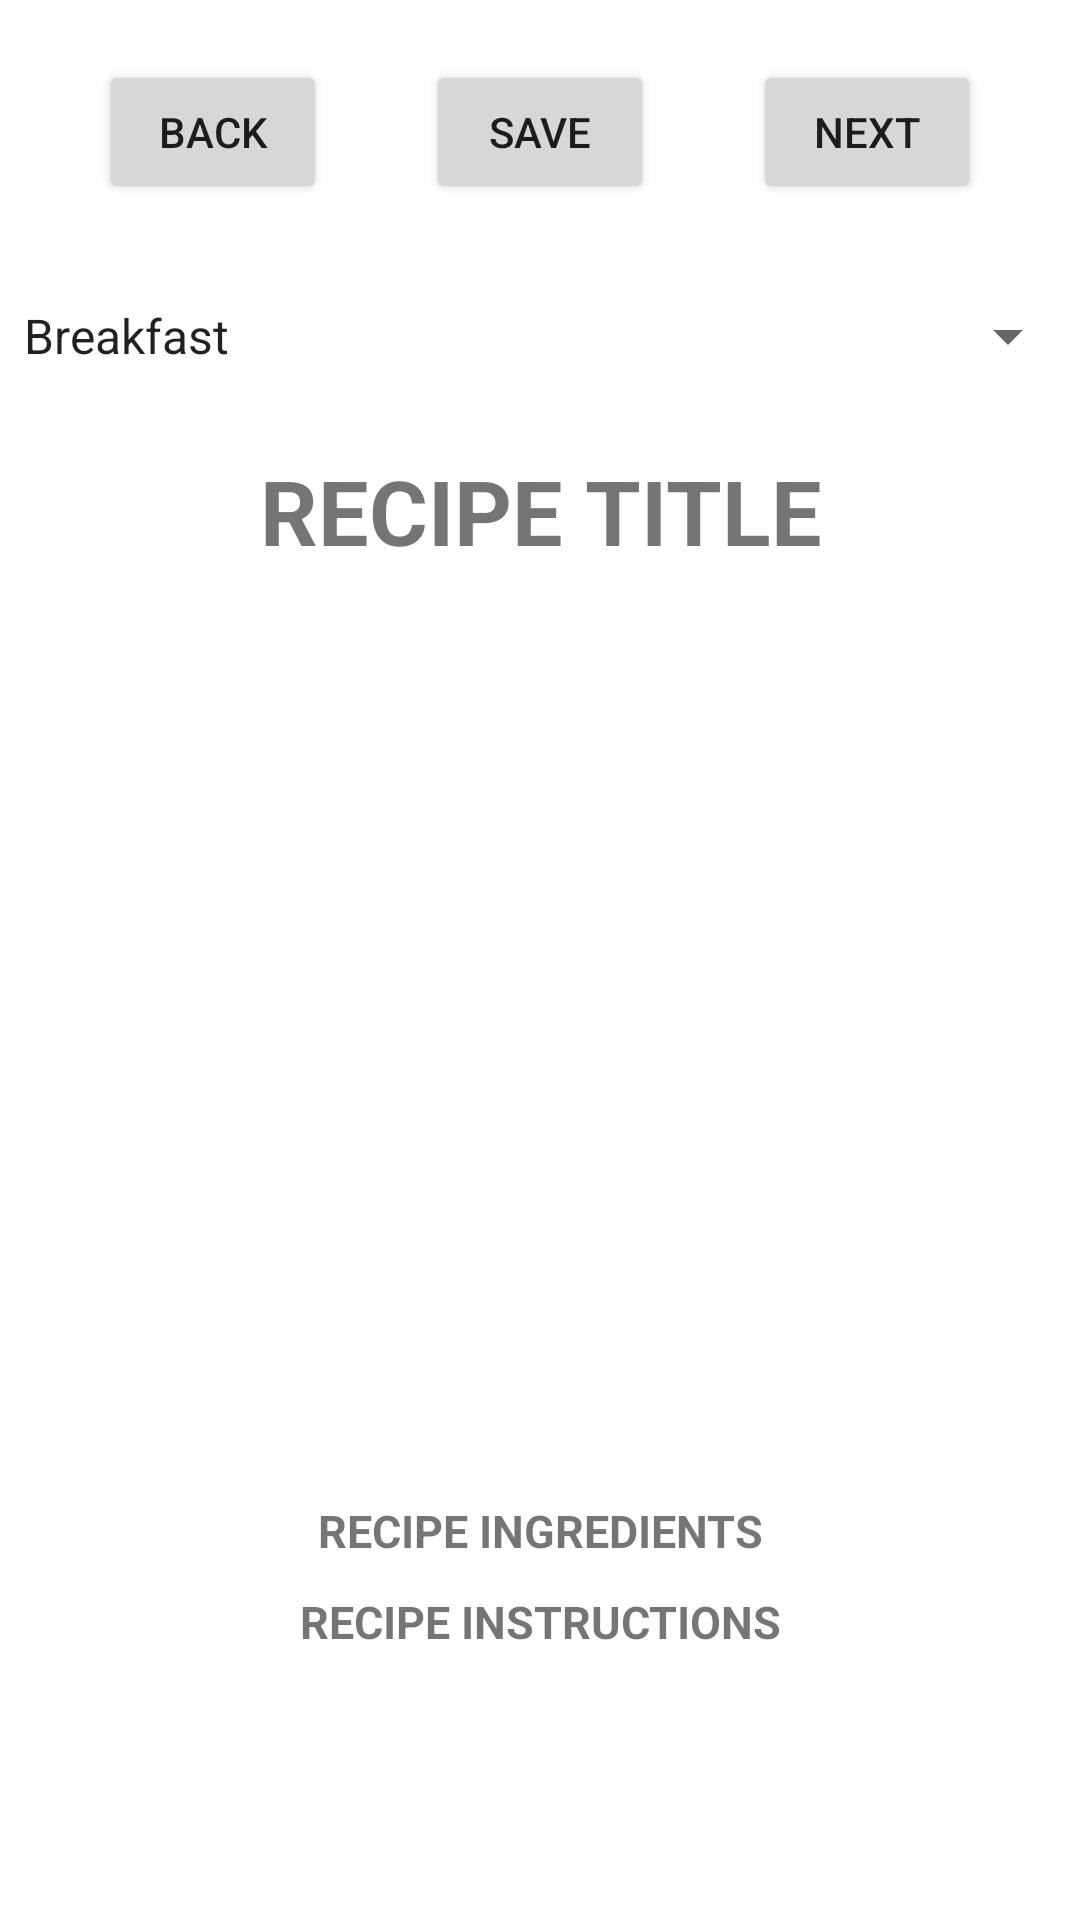

Layout XML and referenced resources for this Android screen:
<!-- AndroidManifest.xml: application theme Theme.GetRecipe -->
<!-- res/layout/fragment_new.xml -->
<?xml version="1.0" encoding="utf-8"?>
<ScrollView xmlns:app="http://schemas.android.com/apk/res-auto"
    xmlns:tools="http://schemas.android.com/tools"
    android:layout_width="fill_parent"
    android:layout_height="wrap_content"
    xmlns:android="http://schemas.android.com/apk/res/android">
    <FrameLayout
        android:layout_width="match_parent"
        android:layout_height="match_parent"
        tools:context=".newRecipe.NewFragment">

        <LinearLayout
            android:layout_width="match_parent"
            android:layout_height="wrap_content"
            android:layout_alignParentLeft="true"
            android:layout_alignParentTop="true"
            android:layout_marginTop="20dp"
            android:weightSum="1" >

            <View
                android:id="@+id/view1"
                android:layout_width="0dp"
                android:layout_height="0dp"
                android:layout_weight="0.1" />

            <Button
                android:id="@+id/backButton"
                android:layout_width="10dp"
                android:layout_height="wrap_content"
                android:layout_alignParentLeft="true"
                android:layout_weight="0.2"
                android:text="BACK" />

            <View
                android:id="@+id/view2"
                android:layout_width="0dp"
                android:layout_height="0dp"
                android:layout_weight="0.1" />

            <Button
                android:id="@+id/saveButton"
                android:layout_width="10dp"
                android:layout_height="wrap_content"
                android:layout_weight="0.2"
                android:text="SAVE" />

            <View
                android:id="@+id/view3"
                android:layout_width="0dp"
                android:layout_height="0dp"
                android:layout_weight="0.1" />

            <Button
                android:id="@+id/nextButton"
                android:layout_width="10dp"
                android:layout_height="wrap_content"
                android:layout_weight="0.2"
                android:text="NEXT" />

            <View
                android:id="@+id/view4"
                android:layout_width="0dp"
                android:layout_height="0dp"
                android:layout_weight="0.1" />

        </LinearLayout>

        <Spinner
            android:id="@+id/spinner"
            android:layout_width="match_parent"
            android:layout_height="wrap_content"
            android:layout_marginTop="100dp"
            android:entries="@array/mealTypes" />

        <TextView
            android:id="@+id/recipeTitle"
            android:layout_width="300dp"
            android:layout_height="wrap_content"
            android:text="RECIPE TITLE"
            android:layout_marginTop="150dp"
            android:textSize="30sp"
            android:textStyle="bold"
            android:gravity="center"
            android:layout_gravity="center_horizontal"/>

        <ImageView
            android:id="@+id/recipeImage"
            android:layout_width="200dp"
            android:layout_height="200dp"
            android:layout_marginTop="250dp"
            android:layout_gravity="center_horizontal"/>

        <androidx.constraintlayout.widget.ConstraintLayout
            android:layout_width="match_parent"
            android:layout_height="match_parent"
            android:layout_marginTop="500dp">

            <TextView
                android:id="@+id/recipeIngredients"
                android:layout_width="wrap_content"
                android:layout_height="wrap_content"
                android:layout_gravity="center_horizontal"
                android:gravity="center"
                android:text="RECIPE INGREDIENTS"
                android:textSize="15sp"
                android:textStyle="bold"
                app:layout_constraintBottom_toTopOf="@+id/recipeInstructions"
                app:layout_constraintTop_toTopOf="parent"
                app:layout_constraintEnd_toEndOf="parent"
                app:layout_constraintStart_toStartOf="parent"
                app:layout_constraintVertical_bias="0.5" />

            <TextView
                android:id="@+id/recipeInstructions"
                android:layout_width="300dp"
                android:layout_height="wrap_content"
                android:layout_gravity="center_horizontal"
                android:gravity="center"
                android:text="RECIPE INSTRUCTIONS"
                android:layout_marginTop="10dp"
                android:textSize="15sp"
                android:textStyle="bold"
                app:layout_constraintTop_toBottomOf="@id/recipeIngredients"
                app:layout_constraintBottom_toBottomOf="parent"
                app:layout_constraintEnd_toEndOf="parent"
                app:layout_constraintHorizontal_bias="0.5"
                app:layout_constraintStart_toStartOf="parent" />

        </androidx.constraintlayout.widget.ConstraintLayout>



    </FrameLayout>
</ScrollView>
<!-- resources referenced by this layout -->
<resources>
  <string-array name="mealTypes">
          <item>Breakfast</item>
          <item>Lunch</item>
          <item>Dinner</item>
      </string-array>
  <style name="Theme.GetRecipe" parent="Theme.MaterialComponents.DayNight.DarkActionBar">
          
          <item name="colorPrimary">@color/purple_500</item>
          <item name="colorPrimaryVariant">@color/purple_700</item>
          <item name="colorOnPrimary">@color/white</item>
          
          <item name="colorSecondary">@color/teal_200</item>
          <item name="colorSecondaryVariant">@color/teal_700</item>
          <item name="colorOnSecondary">@color/black</item>
          
          <item name="android:statusBarColor">?attr/colorPrimaryVariant</item>
          
      </style>
  <!-- not gathered from this repository: default colours our renderer supplied (Android Studio template values) -->
  <color name="purple_500">#FF6200EE</color>
  <color name="purple_700">#FF3700B3</color>
  <color name="teal_200">#FF03DAC5</color>
  <color name="teal_700">#FF018786</color>
  <color name="black">#FF000000</color>
  <color name="white">#FFFFFFFF</color>
</resources>
